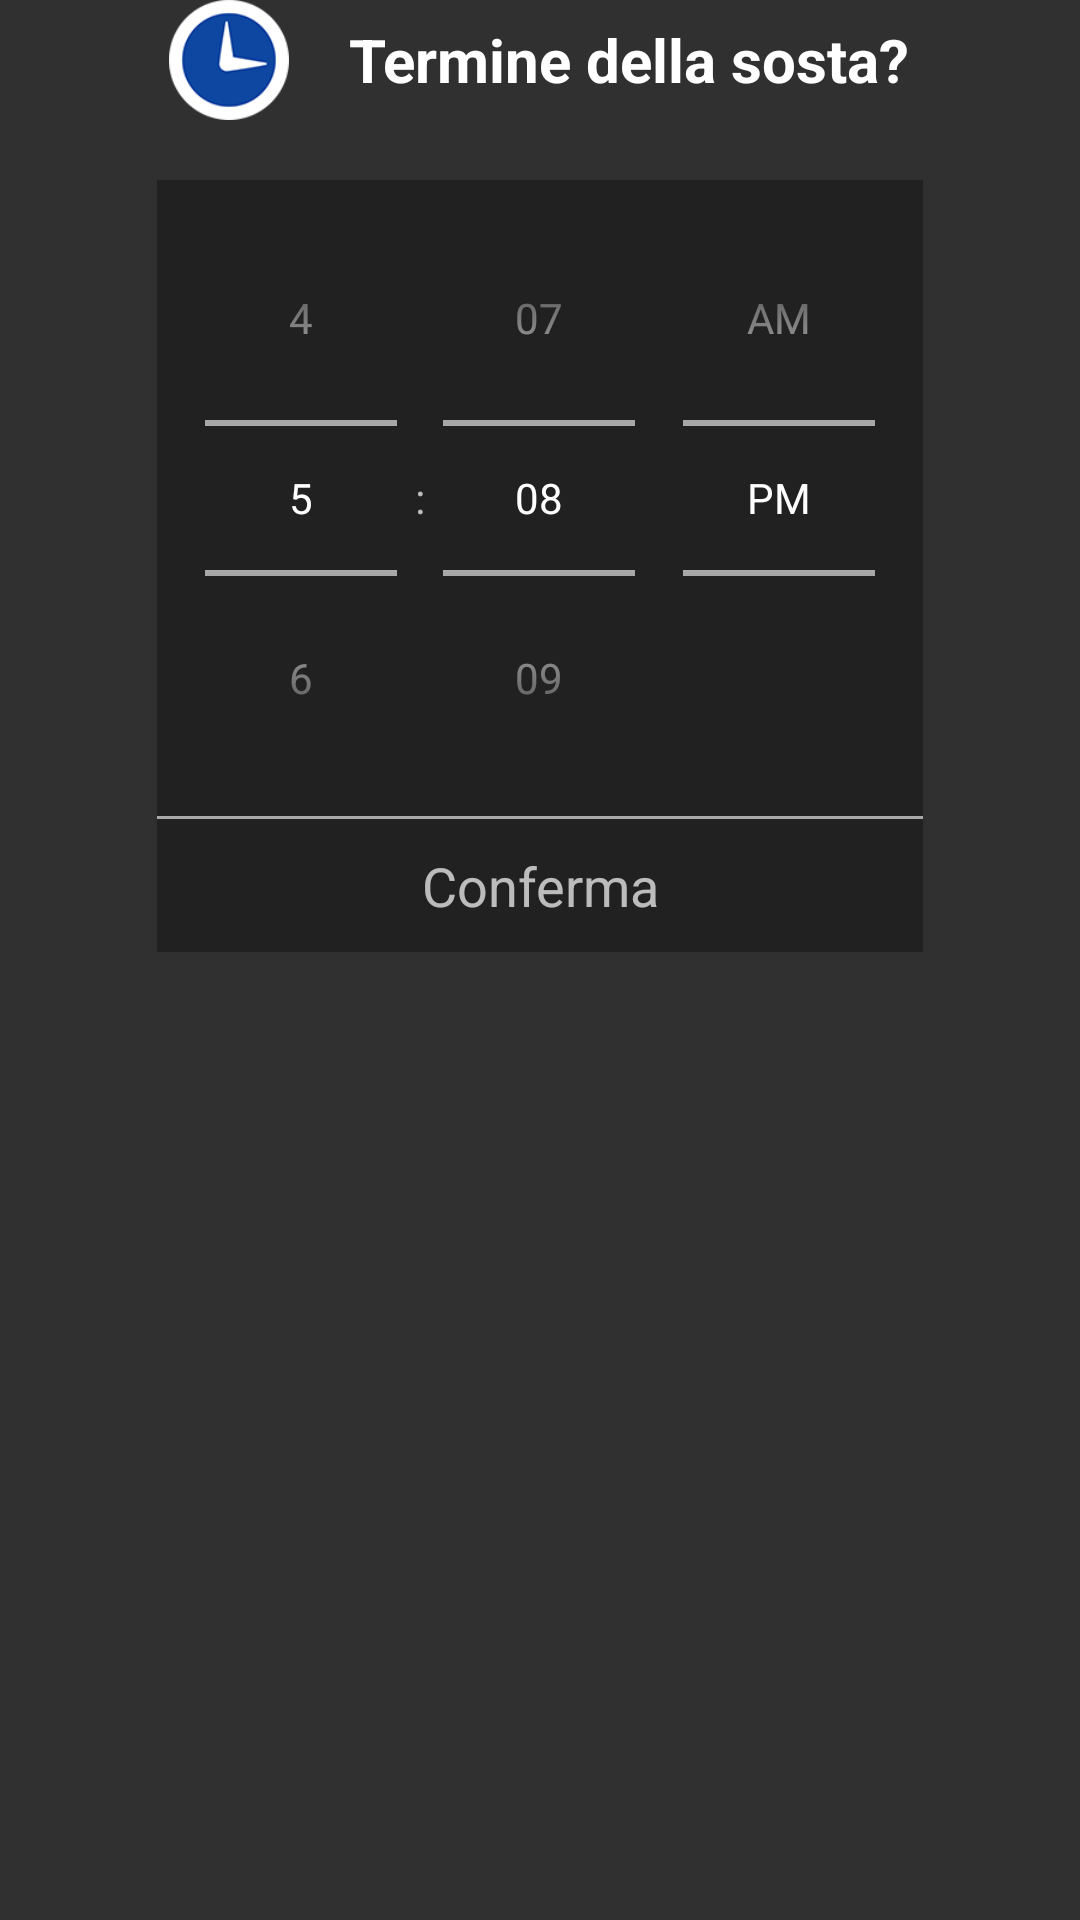

This screen was rendered from an Android layout file. Write that file and the resources it references.
<!-- AndroidManifest.xml: application theme AppTheme -->
<!-- res/layout/carousel_layout_time.xml -->
<?xml version="1.0" encoding="utf-8"?>
<LinearLayout xmlns:android="http://schemas.android.com/apk/res/android"
              android:layout_width="match_parent"
              android:layout_height="match_parent"
              android:orientation="vertical"
              android:gravity="center_horizontal">

    <LinearLayout
        android:layout_width="match_parent"
        android:layout_height="wrap_content"
        android:orientation="horizontal"
        android:layout_gravity="center_horizontal"
        android:gravity="center_vertical|center_horizontal"
        android:baselineAligned="false"
        >

        <ImageView
            android:layout_width="40dp"
            android:layout_height="40dp"
            android:layout_gravity="center"
            android:scaleType="fitCenter"
            android:src="@drawable/time_icon"/>

        <TextView
            android:layout_width="wrap_content"
            android:layout_height="wrap_content"
            android:layout_gravity="center"
            android:text="Termine della sosta?"
            android:layout_marginLeft="20dp"
            android:textSize="20dp"
            android:textIsSelectable="true"
            android:textStyle="bold"
            android:textColor="#ffffff"/>
    </LinearLayout>

    <LinearLayout
        android:orientation="vertical"
        android:layout_width="wrap_content"
        android:layout_height="match_parent"
        android:layout_gravity="center_horizontal">

        <TimePicker
            android:layout_width="wrap_content"
            android:layout_height="wrap_content"
            android:id="@+id/timePicker"
            android:timePickerMode="spinner"
            android:layout_marginTop="20dp"
            android:background="#50000000"
            android:layout_gravity="center_horizontal"/>

        <View
            android:layout_width="match_parent"
            android:layout_height="1dp"
            android:background="@android:color/darker_gray"/>

        <TextView
            android:layout_width="match_parent"
            android:layout_height="wrap_content"
            android:text="Conferma"
            android:id="@+id/timePickerDoneBtn"
            android:layout_gravity="center_horizontal"
            android:background="#50000000"
            android:textSize="18dp"
            android:textAlignment="center"
            android:paddingTop="10dp"
            android:paddingBottom="10dp"
            android:onClick="onTimePickDoneClick"/>
    </LinearLayout>

</LinearLayout>
<!-- resources referenced by this layout -->
<resources>
  <!-- drawable time_icon: png bitmap (drawable, 24645 bytes) -->
  <style name="AppTheme" parent="Theme.AppCompat">
          
          <item name="colorPrimary">@color/colorPrimary</item>
          <item name="colorPrimaryDark">@color/colorPrimaryDark</item>
          <item name="colorAccent">@color/colorAccent</item>
          <item name="android:colorButtonNormal">@color/buttonBackground</item>
      </style>
  <color name="colorPrimary">#A1A1A1</color>
  <color name="colorPrimaryDark">#616161</color>
  <color name="colorAccent">#FF4081</color>
</resources>
